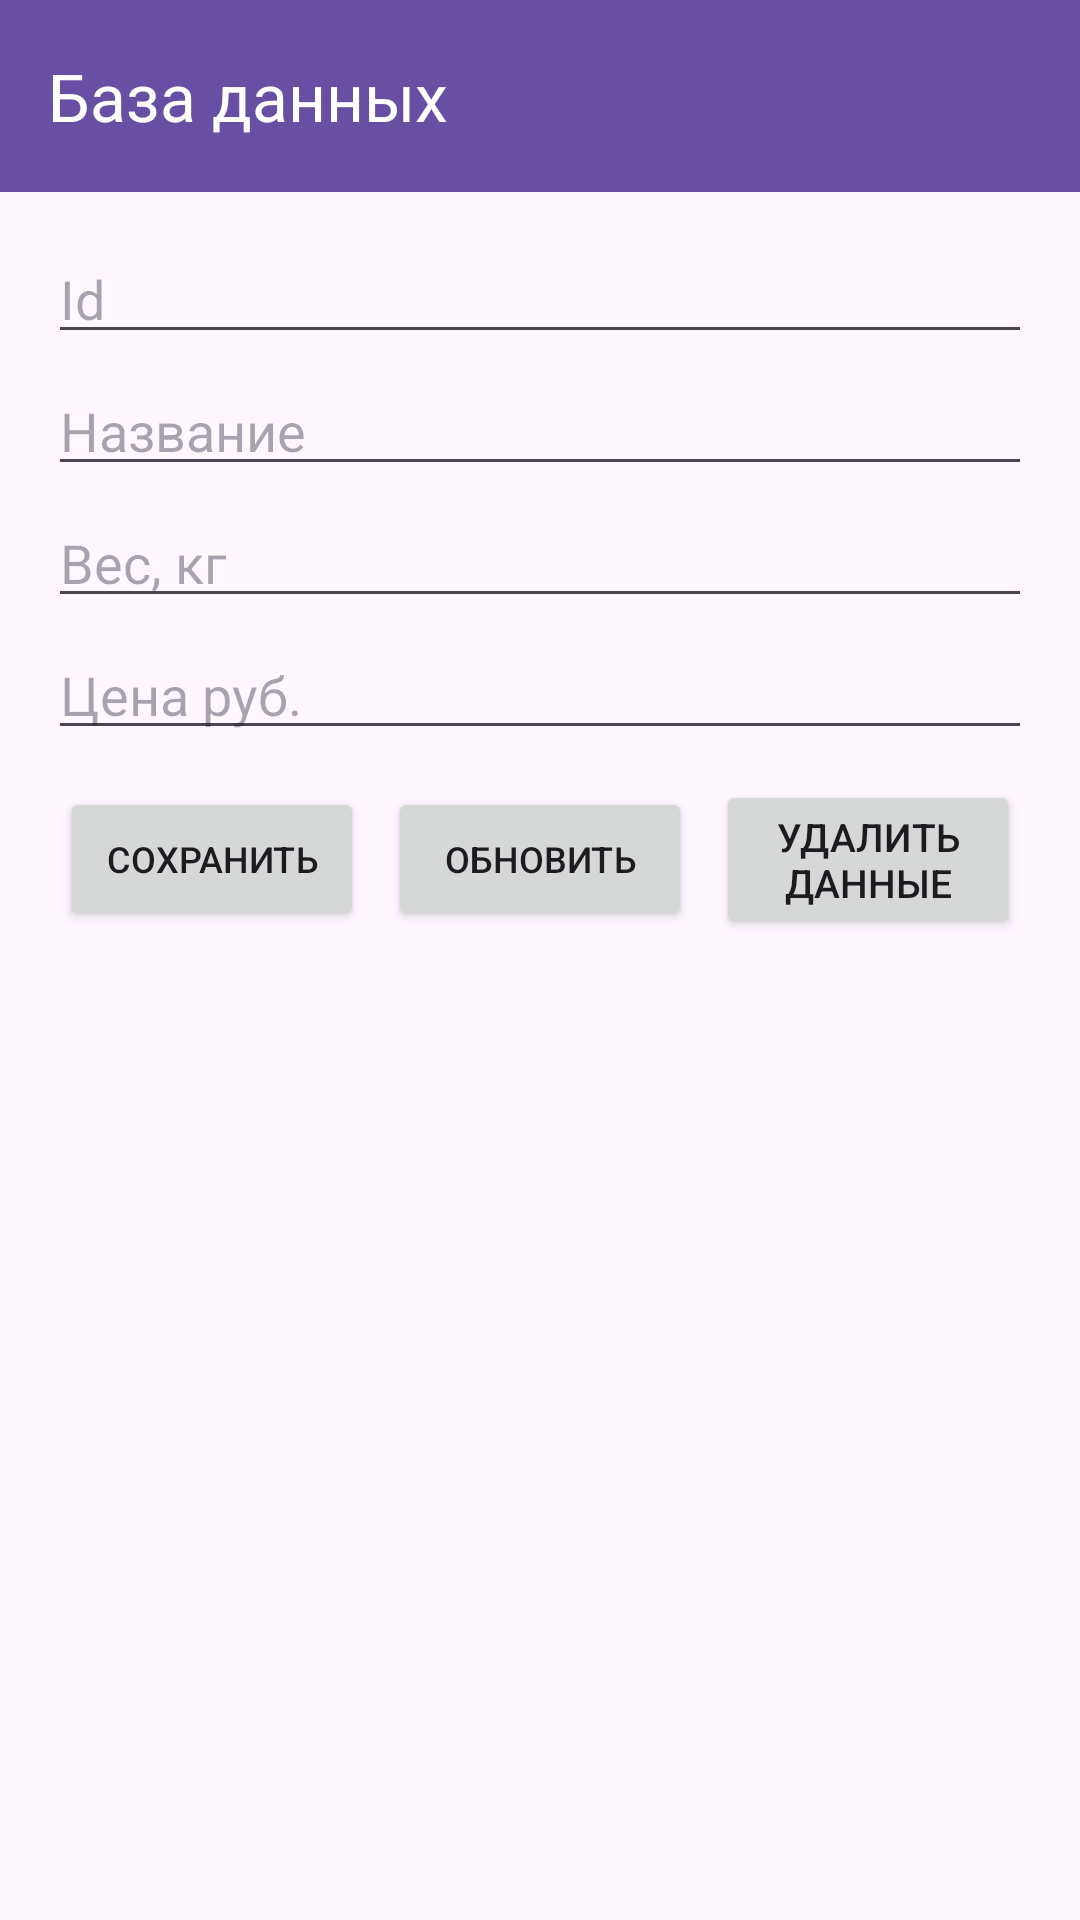

Reconstruct the res/layout file that produces this screen, plus the resources it refers to.
<!-- AndroidManifest.xml: application theme Theme.SQLPractice2HW -->
<!-- res/layout/activity_second.xml -->
<?xml version="1.0" encoding="utf-8"?>
<LinearLayout xmlns:android="http://schemas.android.com/apk/res/android"
    xmlns:app="http://schemas.android.com/apk/res-auto"
    xmlns:tools="http://schemas.android.com/tools"
    android:id="@+id/main"
    android:layout_width="match_parent"
    android:layout_height="match_parent"
    android:orientation="vertical"
    tools:context=".SecondActivity">

    <androidx.appcompat.widget.Toolbar
        android:id="@+id/toolbar"
        android:layout_width="match_parent"
        android:layout_height="wrap_content"
        app:title="База данных"
        app:titleTextColor="@color/white"
        android:background="?attr/colorPrimary"
        android:minHeight="?attr/actionBarSize"
        android:theme="?attr/actionBarTheme">

        <ImageButton
            android:id="@+id/secondActivityExitButtonBTN"
            android:layout_width="25dp"
            android:layout_height="25dp"
            android:layout_gravity="end"
            android:src="@drawable/ic_exit_24"
            android:background="@null"
            android:layout_marginEnd="8dp"/>

        <ImageButton
            android:id="@+id/secondActivityBackButtonBTN"
            android:layout_width="25dp"
            android:layout_height="25dp"
            android:layout_gravity="end"
            android:src="@drawable/baseline_arrow_back_24"
            android:background="@null"
            android:layout_marginEnd="8dp"/>



    </androidx.appcompat.widget.Toolbar>

    <LinearLayout
        android:layout_width="match_parent"
        android:layout_height="wrap_content"
        android:orientation="vertical"
        android:padding="8dp"
        android:layout_margin="8dp">

        <EditText
            android:id="@+id/secondActivityProductIdEditTextET"
            android:layout_width="match_parent"
            android:layout_height="match_parent"
            android:hint="Id"
            android:includeFontPadding="false"
            android:layout_marginBottom="6dp"/>



        <EditText
            android:id="@+id/secondActivityProductEditTextET"
            android:layout_width="match_parent"
            android:layout_height="match_parent"
            android:hint="Название"
            android:includeFontPadding="false"
            android:layout_marginBottom="6dp"/>


        <EditText
            android:id="@+id/secondActivityWeightEditTextET"
            android:layout_width="match_parent"
            android:layout_height="match_parent"
            android:hint="Вес, кг"
            android:includeFontPadding="false"
            android:layout_marginBottom="6dp"/>

        <EditText
            android:id="@+id/secondActivityPriceEditTextET"
            android:layout_width="match_parent"
            android:layout_height="match_parent"
            android:hint="Цена руб."
            android:inputType="number"
            android:includeFontPadding="false"
            android:layout_marginBottom="6dp"/>

        <LinearLayout
            android:layout_width="match_parent"
            android:layout_height="wrap_content"
            android:orientation="horizontal">

            <Button
                android:id="@+id/secondActivitySaveButtonBTN"
                android:layout_width="match_parent"
                android:layout_height="wrap_content"
                android:layout_weight="1"
                android:textSize="12dp"
                android:gravity="center"
                android:layout_gravity="center"
                android:layout_margin="4dp"
                android:text="Сохранить"/>

            <Button
                android:id="@+id/secondActivityUpdateButtonBTN"
                android:layout_width="match_parent"
                android:layout_height="wrap_content"
                android:layout_weight="1"
                android:textSize="12dp"
                android:gravity="center"
                android:layout_gravity="center"
                android:layout_margin="4dp"
                android:text="Обновить"/>


            <Button
                android:id="@+id/secondActivityDeleteButtonBTN"
                android:layout_width="match_parent"
                android:layout_height="wrap_content"
                android:gravity="center"
                android:layout_gravity="center"
                android:layout_margin="4dp"
                android:textSize="13dp"
                android:layout_weight="1"
                android:text="Удалить данные"/>


        </LinearLayout>

        <ListView
            android:id="@+id/secondActivityMainListViewLV"
            android:layout_width="match_parent"
            android:layout_height="wrap_content"
            tools:listitem="@layout/item_list_view">

        </ListView>




    </LinearLayout>



</LinearLayout>
<!-- res/layout/item_list_view.xml (included above) -->
<?xml version="1.0" encoding="utf-8"?>
<LinearLayout xmlns:android="http://schemas.android.com/apk/res/android"
    xmlns:app="http://schemas.android.com/apk/res-auto"
    android:orientation="vertical"
    android:layout_width="match_parent"
    android:layout_height="match_parent">

    <androidx.constraintlayout.widget.ConstraintLayout
        android:layout_width="match_parent"
        android:layout_height="wrap_content"
        android:paddingBottom="8dp">

        <TextView
            android:id="@+id/itemListViewIdProductTV"
            android:layout_width="wrap_content"
            android:layout_height="wrap_content"
            android:gravity="center"
            android:text="№1"
            android:textSize="20dp"
            android:textStyle="bold"

            app:layout_constraintBottom_toBottomOf="parent"
            app:layout_constraintEnd_toEndOf="parent"
            app:layout_constraintHorizontal_bias="0.018"
            app:layout_constraintStart_toStartOf="parent"
            app:layout_constraintTop_toTopOf="parent"
            app:layout_constraintVertical_bias="0.363" />

        <androidx.constraintlayout.widget.Guideline
            android:id="@+id/secondGuildline"
            android:layout_width="match_parent"
            android:layout_height="match_parent"
            android:orientation="vertical"
            app:layout_constraintGuide_percent="0.19">

        </androidx.constraintlayout.widget.Guideline>

        <TextView
            android:id="@+id/itemListViewNameProductTV"
            android:layout_width="wrap_content"
            android:layout_height="wrap_content"
            android:text="Бананы"
            android:textSize="20dp"
            android:textStyle="bold"


            app:layout_constraintEnd_toEndOf="parent"
            app:layout_constraintHorizontal_bias="0.0"
            app:layout_constraintTop_toTopOf="parent"
            app:layout_constraintBottom_toBottomOf="parent"
            app:layout_constraintStart_toStartOf="@+id/secondGuildline"
            app:layout_constraintVertical_bias="0.386" />

        <TextView
            android:id="@+id/itemListViewWeightTV"
            android:layout_width="wrap_content"
            android:layout_height="wrap_content"
            android:text="30 грамм"
            android:textSize="18dp"
            android:textStyle="normal"

            app:layout_constraintTop_toTopOf="parent"
            app:layout_constraintBottom_toBottomOf="parent"
            app:layout_constraintEnd_toEndOf="parent"
            app:layout_constraintHorizontal_bias="0.067"
            app:layout_constraintStart_toEndOf="@+id/itemListViewNameProductTV" />

        <androidx.constraintlayout.widget.Guideline
            android:id="@+id/mainGuildline"
            android:layout_width="match_parent"
            android:layout_height="match_parent"
            android:orientation="vertical"
            app:layout_constraintGuide_percent="0.65">

        </androidx.constraintlayout.widget.Guideline>

        <TextView
            android:id="@+id/itemListViewPriceTV"
            android:layout_width="wrap_content"
            android:layout_height="wrap_content"
            android:text="1000 руб"
            android:textSize="18dp"
            android:textStyle="normal"

            app:layout_constraintEnd_toEndOf="parent"
            app:layout_constraintHorizontal_bias="0.245"
            app:layout_constraintStart_toEndOf="@+id/itemListViewWeightTV"
            app:layout_constraintTop_toTopOf="parent"
            app:layout_constraintBottom_toBottomOf="parent"
            app:layout_constraintVertical_bias="1.0" />

    </androidx.constraintlayout.widget.ConstraintLayout>

</LinearLayout>
<!-- resources referenced by this layout -->
<resources>
  <style name="Theme.SQLPractice2HW" parent="Base.Theme.SQLPractice2HW" />
  <style name="Base.Theme.SQLPractice2HW" parent="Theme.Material3.DayNight.NoActionBar">
          
          
      </style>
  <!-- not gathered from this repository: default colours our renderer supplied (Android Studio template values) -->
  <color name="white">#FFFFFFFF</color>
</resources>
